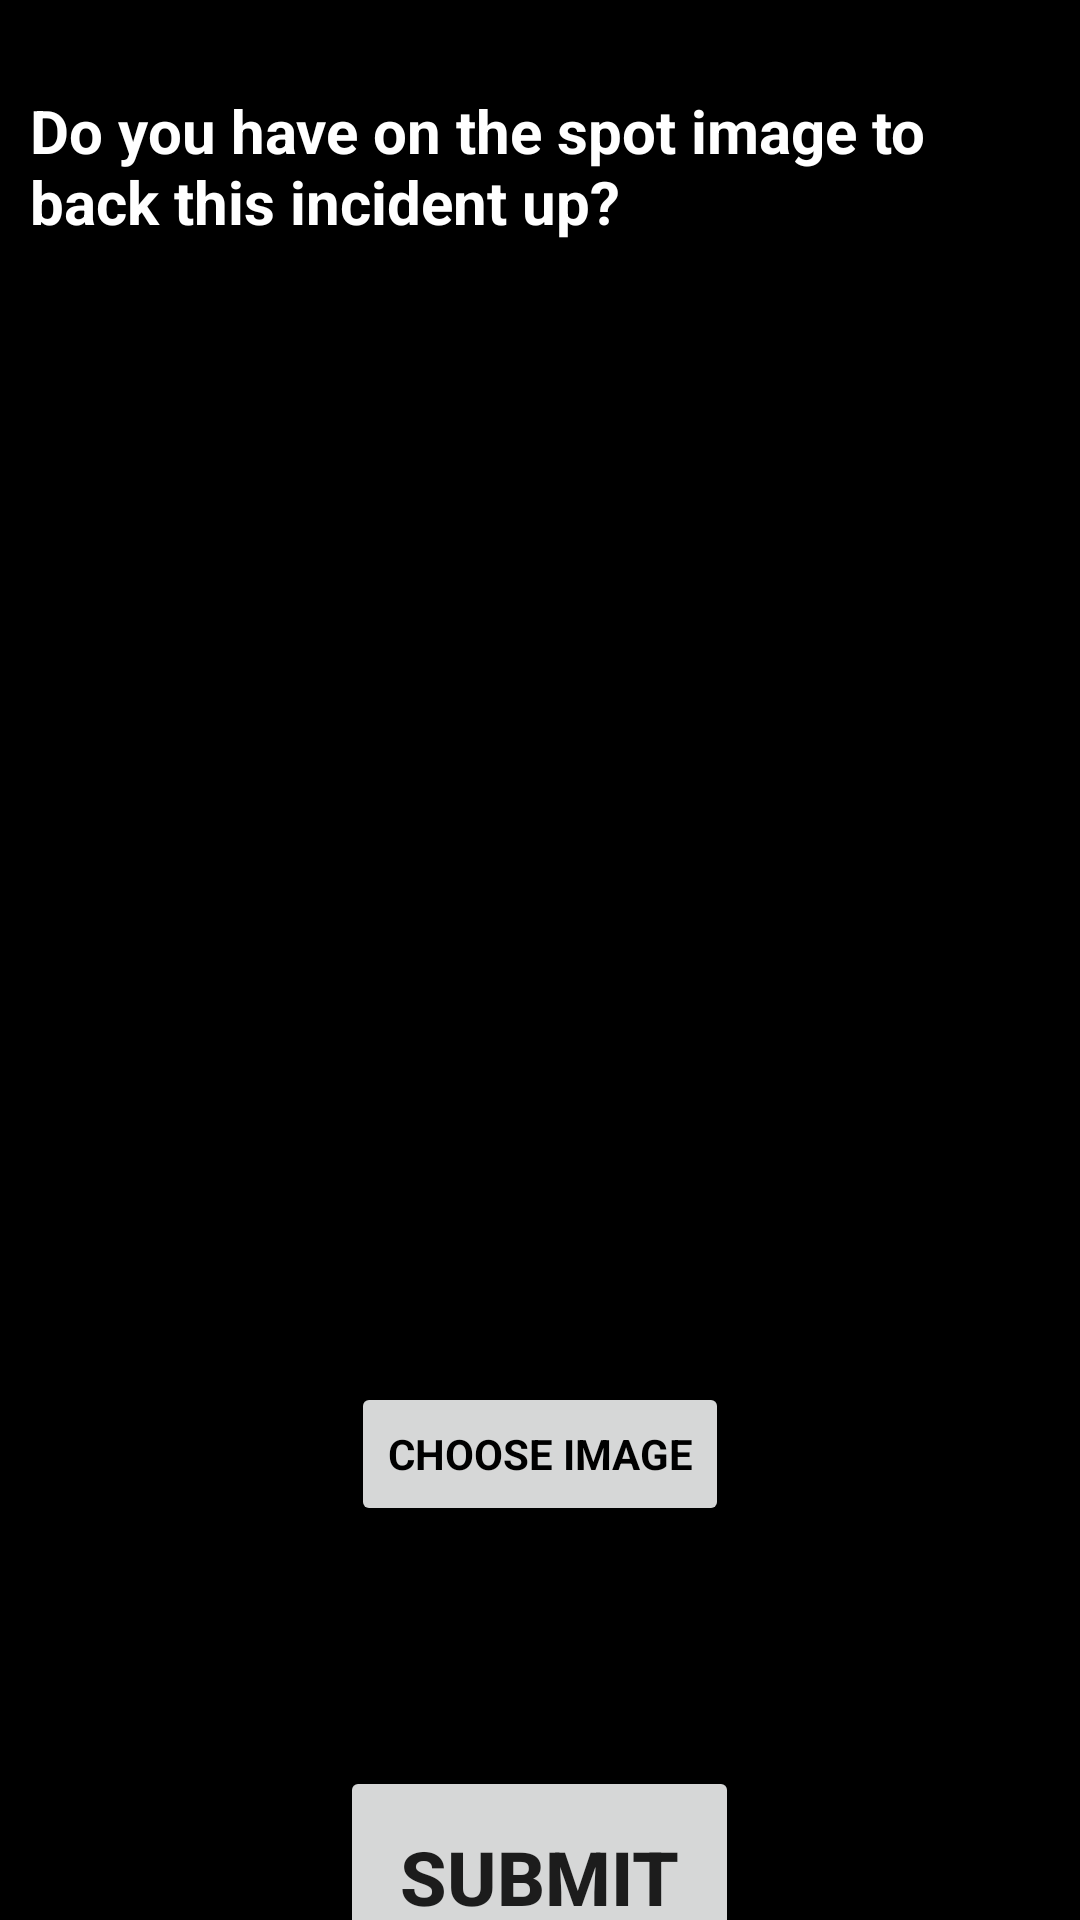

Here is an Android app screen rendered from its layout file. Give the layout XML and the strings, colors and styles it references.
<!-- AndroidManifest.xml: application theme Theme.Sekior -->
<!-- res/layout/activity_image.xml -->
<?xml version="1.0" encoding="utf-8"?>
<androidx.constraintlayout.widget.ConstraintLayout xmlns:android="http://schemas.android.com/apk/res/android"
    xmlns:app="http://schemas.android.com/apk/res-auto"
    xmlns:tools="http://schemas.android.com/tools"
    android:layout_width="match_parent"
    android:layout_height="match_parent"
    android:background="@color/black"
    tools:context=".ImageActivity">

    <ScrollView
        android:layout_width="wrap_content"
        android:layout_height="match_parent"
        app:layout_constraintBottom_toBottomOf="parent"
        app:layout_constraintEnd_toEndOf="parent"
        app:layout_constraintStart_toStartOf="parent"
        app:layout_constraintTop_toTopOf="parent">

        <LinearLayout
            android:layout_width="match_parent"
            android:layout_height="match_parent"
            android:orientation="vertical"
            android:padding="10dp"
            app:layout_constraintBottom_toBottomOf="parent"
            app:layout_constraintEnd_toEndOf="parent"
            app:layout_constraintStart_toStartOf="parent"
            app:layout_constraintTop_toTopOf="parent">

            <androidx.appcompat.widget.AppCompatTextView
                android:layout_width="wrap_content"
                android:layout_height="wrap_content"
                android:layout_marginTop="20dp"
                android:text="Do you have on the spot image to back this incident up?"
                android:textColor="@color/white"
                android:textSize="20dp"
                android:textStyle="bold" />

            <ImageView
                android:id="@+id/imageView"
                android:layout_width="wrap_content"
                android:layout_height="300dp"
                android:layout_gravity="center"
                android:layout_marginTop="30dp"
                android:background="@color/cardview_shadow_start_color" />

            <androidx.appcompat.widget.AppCompatButton
                android:id="@+id/btnSelectImage"
                style="@style/Widget.Material3.CircularProgressIndicator.Small"
                android:layout_width="wrap_content"
                android:layout_height="wrap_content"
                android:layout_gravity="center"
                android:layout_marginTop="50dp"
                android:text="CHOOSE IMAGE"
                android:textColor="@color/black"
                android:textStyle="bold" />

            <androidx.appcompat.widget.AppCompatButton
                android:id="@+id/btnNext"
                android:layout_width="wrap_content"
                android:layout_height="wrap_content"
                android:padding="20dp"
                android:clickable="true"
                android:layout_gravity="center"
                android:layout_margin="80dp"
                android:text="SUBMIT"
                android:textSize="25dp"
                android:textStyle="bold" />
        </LinearLayout>

    </ScrollView>

</androidx.constraintlayout.widget.ConstraintLayout>
<!-- resources referenced by this layout -->
<resources>
  <style name="Theme.Sekior" parent="Theme.MaterialComponents.DayNight.DarkActionBar">
          
          <item name="colorPrimary">@color/purple_500</item>
          <item name="colorPrimaryVariant">@color/purple_700</item>
          <item name="colorOnPrimary">@color/white</item>
          
          <item name="colorSecondary">@color/teal_200</item>
          <item name="colorSecondaryVariant">@color/teal_700</item>
          <item name="colorOnSecondary">@color/black</item>
          
          <item name="android:statusBarColor" tools:targetApi="l">?attr/colorPrimaryVariant</item>
          
      </style>
  <!-- not gathered from this repository: default colours our renderer supplied (Android Studio template values) -->
  <color name="purple_500">#FF6200EE</color>
  <color name="purple_700">#FF3700B3</color>
  <color name="teal_200">#FF03DAC5</color>
  <color name="teal_700">#FF018786</color>
  <color name="black">#FF000000</color>
  <color name="white">#FFFFFFFF</color>
</resources>
